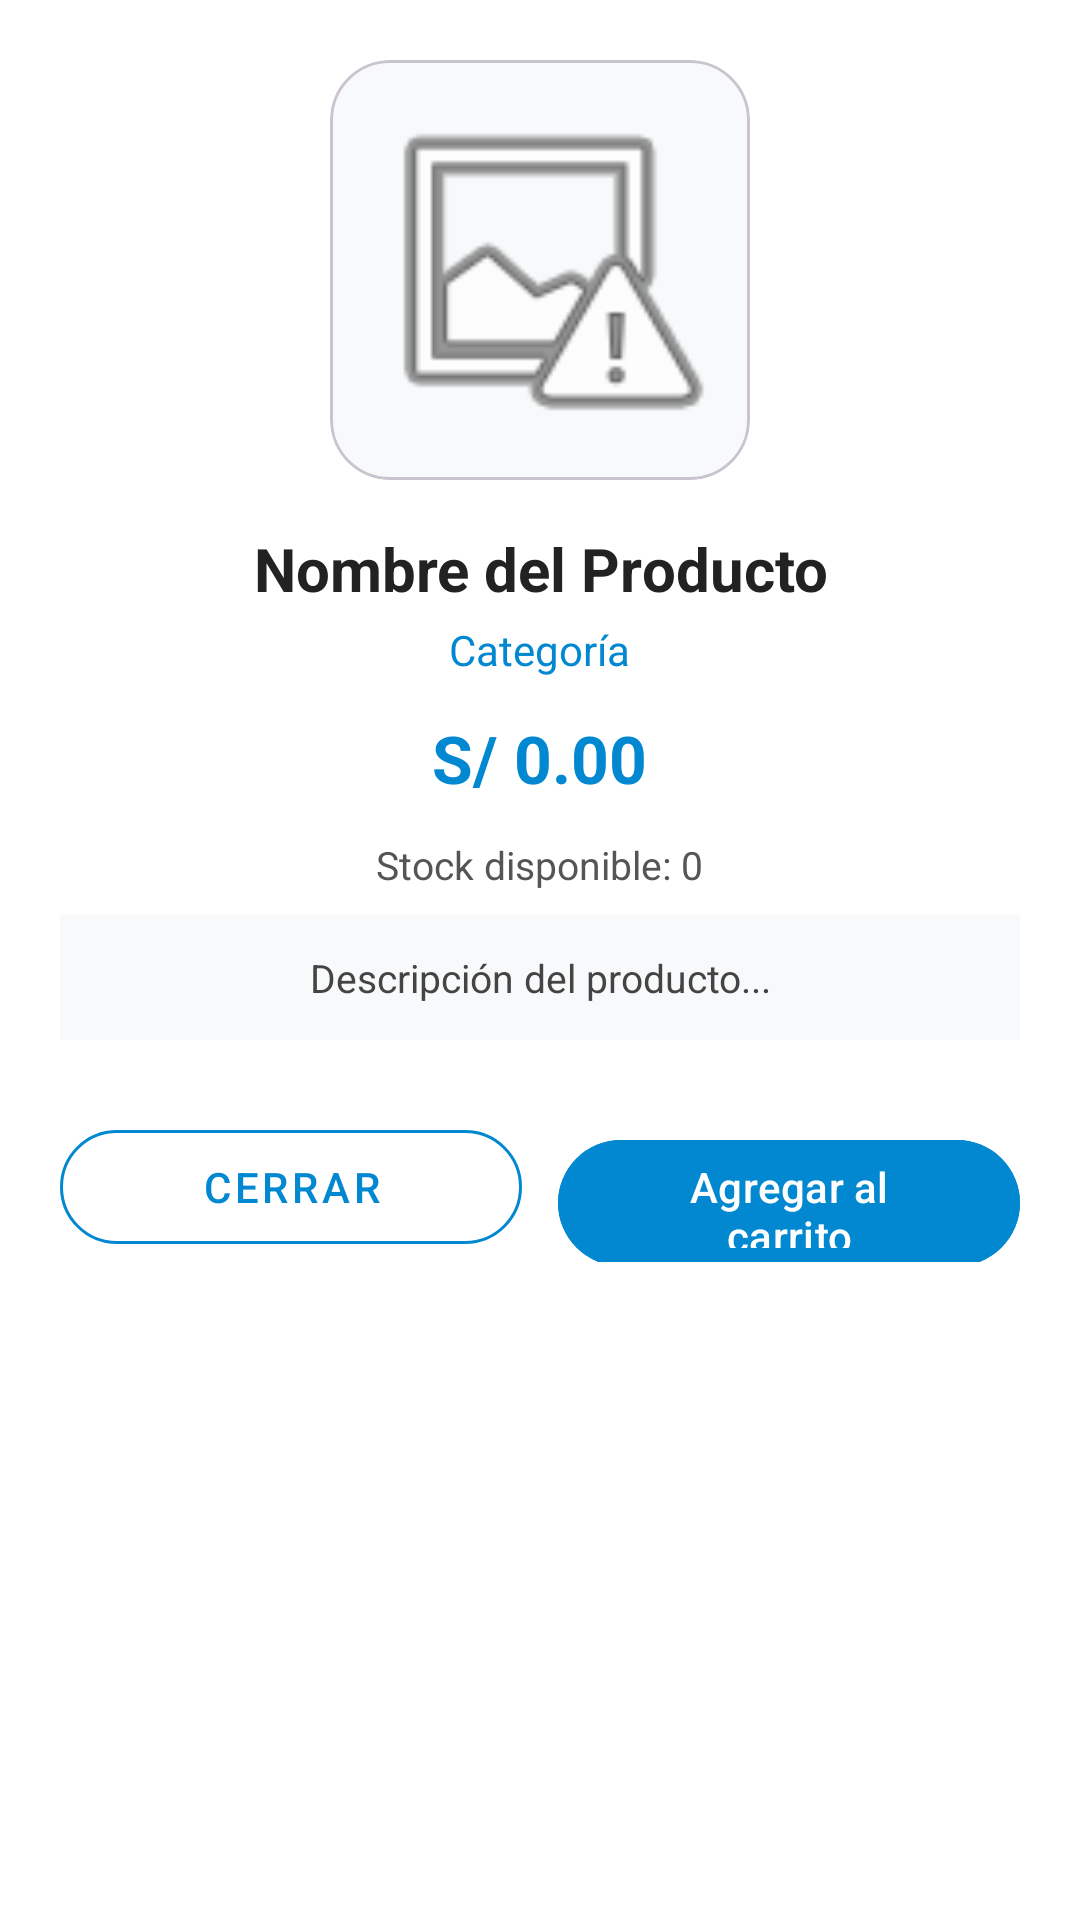

Android layout source for this screen:
<!-- AndroidManifest.xml: application theme Theme.ElectroShop -->
<!-- res/layout/dialog_detalle_producto.xml -->
<?xml version="1.0" encoding="utf-8"?>
<ScrollView xmlns:android="http://schemas.android.com/apk/res/android"
    xmlns:app="http://schemas.android.com/apk/res-auto"
    android:layout_width="match_parent"
    android:layout_height="wrap_content"
    android:padding="20dp"
    android:background="#FFFFFF">

    <LinearLayout
        android:layout_width="match_parent"
        android:layout_height="wrap_content"
        android:orientation="vertical"
        android:gravity="center_horizontal">

        
        <com.google.android.material.card.MaterialCardView
            android:layout_width="140dp"
            android:layout_height="140dp"
            app:cardCornerRadius="20dp"
            app:cardElevation="0dp"
            app:cardBackgroundColor="#F8F9FA"
            android:layout_marginBottom="16dp">

            <ImageView
                android:id="@+id/ivModalDetalleProd"
                android:layout_width="match_parent"
                android:layout_height="match_parent"
                android:scaleType="fitCenter"
                android:padding="8dp"
                android:src="@android:drawable/ic_menu_report_image"
                android:contentDescription="Imagen" />
        </com.google.android.material.card.MaterialCardView>

        <TextView
            android:id="@+id/tvModalDetalleNombre"
            android:layout_width="wrap_content"
            android:layout_height="wrap_content"
            android:text="Nombre del Producto"
            android:textColor="#222222"
            android:textSize="20sp"
            android:textStyle="bold"
            android:gravity="center"
            android:layout_marginBottom="4dp" />

        <TextView
            android:id="@+id/tvModalDetalleCategoria"
            android:layout_width="wrap_content"
            android:layout_height="wrap_content"
            android:text="Categoría"
            android:textColor="#0288D1"
            android:textSize="14sp"
            android:layout_marginBottom="12dp" />

        <TextView
            android:id="@+id/tvModalDetallePrecio"
            android:layout_width="wrap_content"
            android:layout_height="wrap_content"
            android:text="S/ 0.00"
            android:textColor="#0288D1"
            android:textSize="22sp"
            android:textStyle="bold"
            android:layout_marginBottom="12dp" />

        <TextView
            android:id="@+id/tvModalDetalleStock"
            android:layout_width="wrap_content"
            android:layout_height="wrap_content"
            android:text="Stock disponible: 0"
            android:textColor="#555555"
            android:textSize="13sp"
            android:layout_marginBottom="8dp" />

        <TextView
            android:id="@+id/tvModalDetalleDesc"
            android:layout_width="match_parent"
            android:layout_height="wrap_content"
            android:background="#F8F9FA"
            android:padding="12dp"
            android:text="Descripción del producto..."
            android:textColor="#444444"
            android:textSize="13sp"
            android:gravity="center"
            android:layout_marginBottom="24dp" />

        <LinearLayout
            android:layout_width="match_parent"
            android:layout_height="wrap_content"
            android:orientation="horizontal">

            <com.google.android.material.button.MaterialButton
                android:id="@+id/btnModalCerrar"
                style="@style/Widget.MaterialComponents.Button.OutlinedButton"
                android:layout_width="0dp"
                android:layout_height="50dp"
                android:layout_weight="1"
                android:layout_marginEnd="6dp"
                android:text="Cerrar"
                android:textColor="#0288D1"
                app:strokeColor="#0288D1"
                app:cornerRadius="25dp" />

            <com.google.android.material.button.MaterialButton
                android:id="@+id/btnModalAgregarCarrito"
                android:layout_width="0dp"
                android:layout_height="50dp"
                android:layout_weight="1"
                android:layout_marginStart="6dp"
                android:text="Agregar al carrito"
                android:backgroundTint="#0288D1"
                android:textColor="#FFFFFF"
                app:cornerRadius="25dp" />
        </LinearLayout>

    </LinearLayout>
</ScrollView>
<!-- resources referenced by this layout -->
<resources>
  <style name="Theme.ElectroShop" parent="Base.Theme.ElectroShop" />
  <style name="Base.Theme.ElectroShop" parent="Theme.Material3.DayNight.NoActionBar">
          
          
      </style>
</resources>
